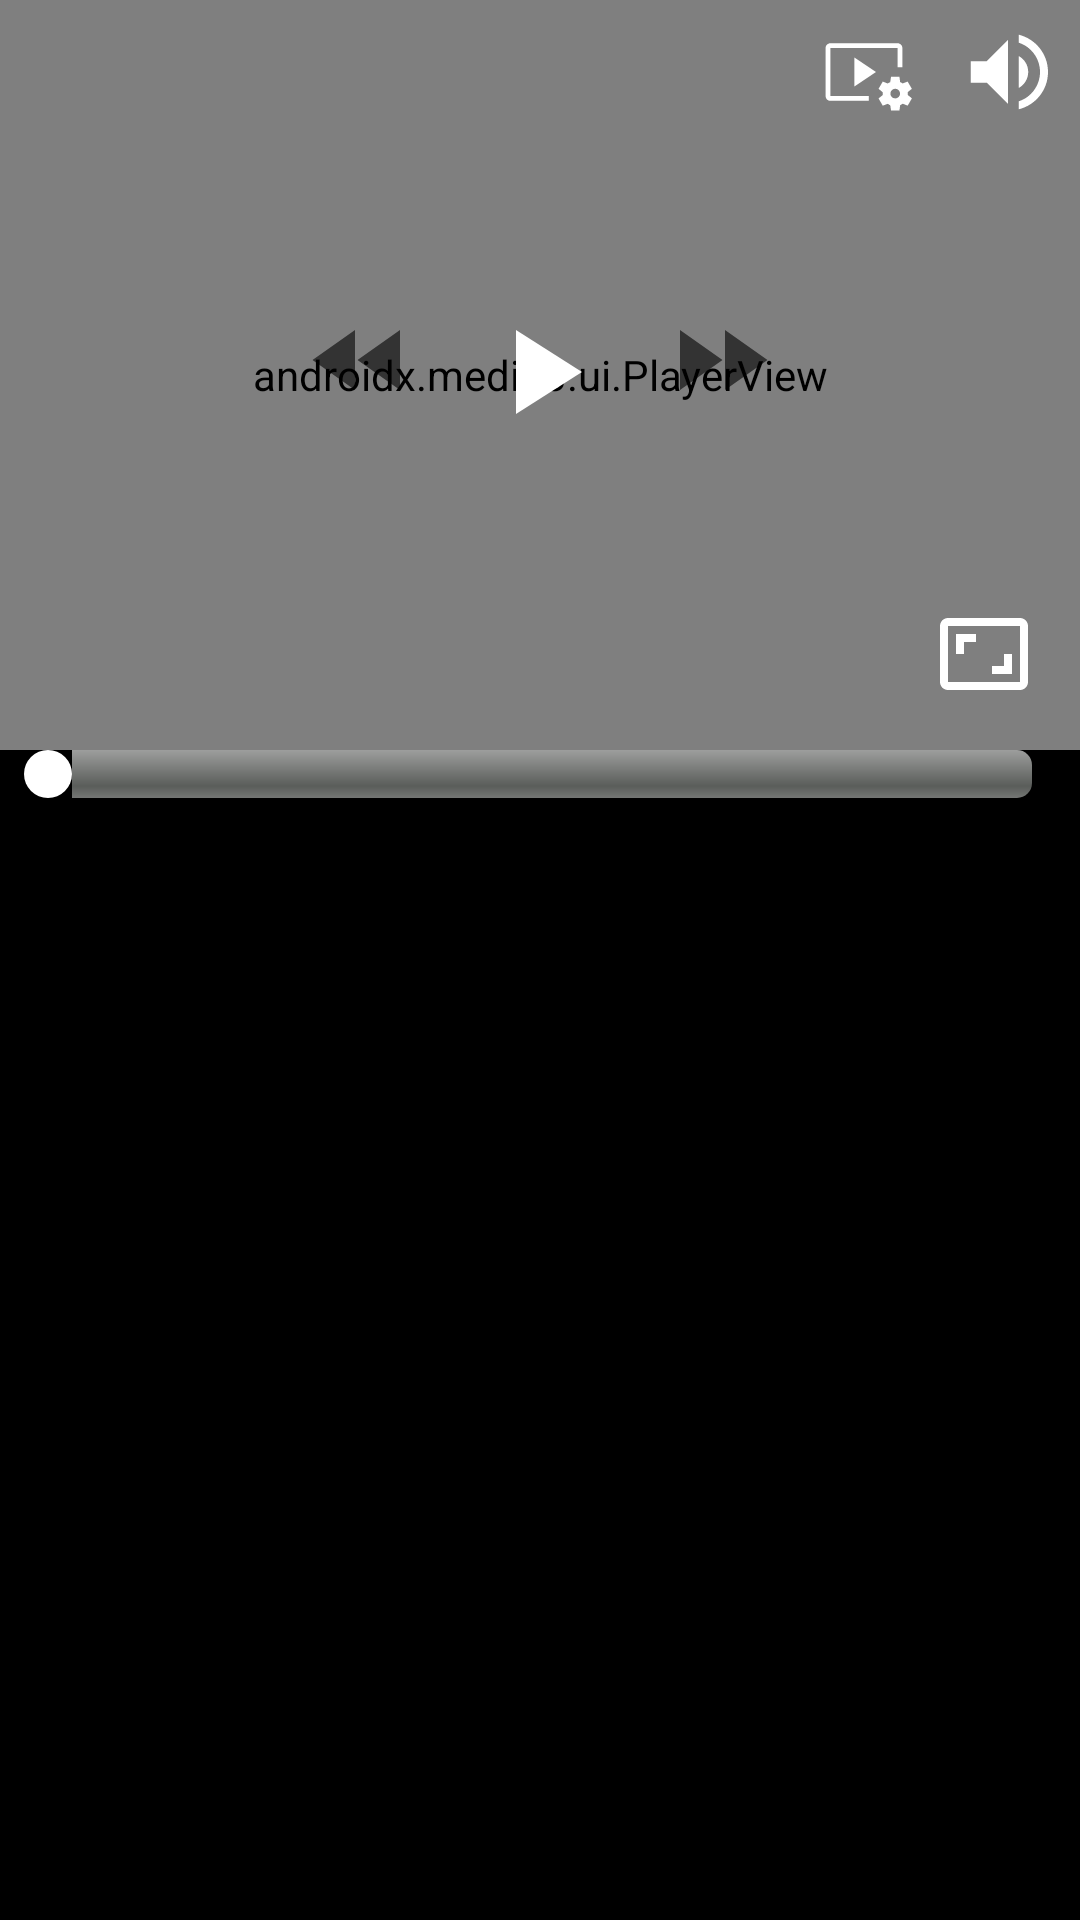

Android layout source for this screen:
<!-- AndroidManifest.xml: activity theme Theme.AppCompat.Light -->
<!-- res/layout/activity_media_player.xml -->
<RelativeLayout xmlns:android="http://schemas.android.com/apk/res/android"
    xmlns:app="http://schemas.android.com/apk/res-auto"
    xmlns:tools="http://schemas.android.com/tools"
    android:layout_width="match_parent"
    android:layout_height="match_parent"
    android:background="@color/black"
    tools:context=".MediaPlayerActivity">

    <androidx.media3.ui.PlayerView
        android:id="@+id/mediaPlayer"
        android:layout_width="match_parent"
        android:layout_height="250dp"
        android:layout_centerInParent="false"
        app:use_controller="false" />

    <ImageView
        android:id="@+id/fullscreenButton"
        android:layout_width="wrap_content"
        android:layout_height="wrap_content"
        android:layout_alignBottom="@id/mediaPlayer"
        android:layout_alignEnd="@id/mediaPlayer"
        android:layout_margin="16dp"
        android:src="@drawable/ic_fullscreen_enter"
        android:elevation="3dp"
        android:translationZ="12dp" />

    <LinearLayout
        android:layout_width="wrap_content"
        android:layout_height="wrap_content"
        android:layout_centerInParent="@id/mediaPlayer"
        android:layout_centerHorizontal="true"
        android:layout_marginTop="100dp"
        android:orientation="horizontal">

        <ImageView
            android:id="@+id/rewindButton"
            android:layout_width="wrap_content"
            android:layout_height="wrap_content"
            android:src="@drawable/ic_rewind" />

        <ImageView
            android:id="@+id/playPauseButton"
            android:layout_width="wrap_content"
            android:layout_height="wrap_content"
            android:layout_marginStart="16dp"
            android:layout_marginEnd="16dp"
            android:src="@drawable/ic_play" />

        <ImageView
            android:id="@+id/forwardButton"
            android:layout_width="wrap_content"
            android:layout_height="wrap_content"
            android:src="@drawable/ic_fast_forward" />

    </LinearLayout>

    <SeekBar
        android:id="@+id/seekBar"
        android:layout_width="match_parent"
        android:layout_height="wrap_content"
        android:layout_below="@id/mediaPlayer"
        android:progressDrawable="@android:drawable/progress_horizontal"
        android:progressTint="#BC0000"
        android:thumb="@drawable/seekbar_thumb" />

    <LinearLayout
        android:id="@+id/topControls"
        android:layout_width="wrap_content"
        android:layout_height="wrap_content"
        android:layout_alignParentEnd="true"
        android:layout_alignParentTop="true"
        android:orientation="horizontal"
        android:padding="8dp">

        <ImageView
            android:id="@+id/qualityButton"
            android:layout_width="wrap_content"
            android:layout_height="wrap_content"
            android:src="@drawable/ic_quality"
            />

        <ImageView
            android:id="@+id/volumeButton"
            android:layout_width="wrap_content"
            android:layout_height="wrap_content"
            android:src="@drawable/ic_volume_on"
            android:layout_marginStart="16dp"
           />

    </LinearLayout>


</RelativeLayout>
<!-- resources referenced by this layout -->
<resources>
  <color name="black">#FF000000</color>
  <!-- drawable ic_fast_forward (drawable) -->
  <vector xmlns:android="http://schemas.android.com/apk/res/android"
      android:width="40dp"
      android:height="40dp"
      android:viewportWidth="24"
      android:viewportHeight="24"
      android:tint="?attr/colorControlNormal">
      <path
          android:fillColor="#FFFFFF"
          android:pathData="M4,18l8.5,-6L4,6v12zM13,6v12l8.5,-6L13,6z"/>
  </vector>
  <!-- drawable ic_fullscreen_enter (drawable) -->
  <vector xmlns:android="http://schemas.android.com/apk/res/android"
      android:width="32dp"
      android:height="32dp"
      android:viewportWidth="24"
      android:viewportHeight="24"
      android:tint="#ffffff">
      <path
          android:fillColor="#ffffff"
          android:pathData="M19,12h-2v3h-3v2h5v-5zM7,9h3L10,7L5,7v5h2L7,9zM21,3L3,3c-1.1,0 -2,0.9 -2,2v14c0,1.1 0.9,2 2,2h18c1.1,0 2,-0.9 2,-2L23,5c0,-1.1 -0.9,-2 -2,-2zM21,19.01L3,19.01L3,4.99h18v14.02z"/>
  </vector>
  <!-- drawable ic_play (drawable) -->
  <?xml version="1.0" encoding="utf-8"?>
  <vector xmlns:android="http://schemas.android.com/apk/res/android"
      android:width="48dp"
      android:height="48dp"
      android:viewportWidth="24.0"
      android:viewportHeight="24.0">
      <path
          android:fillColor="#FFFFFF"
          android:pathData="M8,5v14l11,-7z"/>
  </vector>
  <!-- drawable ic_quality (drawable) -->
  <vector xmlns:android="http://schemas.android.com/apk/res/android"
      android:width="32dp"
      android:height="32dp"
      android:viewportWidth="20"
      android:viewportHeight="20"
      android:tint="#ffffff">
      <path
          android:fillColor="#ffffff"
          android:pathData="M3,5h14v4h1V5c0,-0.55 -0.45,-1 -1,-1H3C2.45,4 2,4.45 2,5v10c0,0.55 0.45,1 1,1h8v-1H3V5z"/>
      <path
          android:fillColor="@android:color/white"
          android:pathData="M19.1,14.2l0.87,-0.69l-0.88,-1.52l-1.03,0.4c-0.16,-0.12 -0.34,-0.22 -0.53,-0.3L17.38,11h-1.75l-0.16,1.1c-0.18,0.08 -0.36,0.18 -0.52,0.3l-1.04,-0.41l-0.88,1.52l0.87,0.7c-0.02,0.2 -0.03,0.4 0,0.6l-0.87,0.69l0.88,1.52l1.03,-0.4c0.16,0.12 0.34,0.22 0.53,0.3L15.63,18h1.75l0.16,-1.1c0.18,-0.08 0.36,-0.18 0.52,-0.3l1.04,0.41l0.88,-1.52l-0.87,-0.7C19.12,14.59 19.12,14.4 19.1,14.2zM16.5,15.5c-0.55,0 -1,-0.45 -1,-1c0,-0.55 0.45,-1 1,-1c0.55,0 1,0.45 1,1C17.5,15.05 17.05,15.5 16.5,15.5z"/>
      <path
          android:fillColor="@android:color/white"
          android:pathData="M8,13l4.5,-3l-4.5,-3z"/>
  </vector>
  <!-- drawable ic_rewind (drawable) -->
  <vector xmlns:android="http://schemas.android.com/apk/res/android"
      android:width="40dp"
      android:height="40dp"
      android:viewportWidth="24"
      android:viewportHeight="24"
      android:tint="?attr/colorControlNormal">
      <path
          android:fillColor="#FFFFFF"
          android:pathData="M11,18L11,6l-8.5,6 8.5,6zM11.5,12l8.5,6L20,6l-8.5,6z"/>
  </vector>
  <!-- drawable ic_volume_on (drawable) -->
  <vector xmlns:android="http://schemas.android.com/apk/res/android"
      android:width="32dp"
      android:height="32dp"
      android:viewportWidth="18"
      android:viewportHeight="18"
      android:tint="#FFFFFF"
      android:autoMirrored="true">
      <path
          android:fillColor="#FFFFFF"
          android:pathData="M12.79,9c0,-1.3 -0.72,-2.42 -1.79,-3v6c1.06,-0.58 1.79,-1.7 1.79,-3zM2,7v4h3l4,4L9,3L5,7L2,7zM11,2v1.5c2.32,0.74 4,2.93 4,5.5s-1.68,4.76 -4,5.5L11,16c3.15,-0.78 5.5,-3.6 5.5,-7S14.15,2.78 11,2z"/>
  </vector>
  <!-- drawable seekbar_thumb (drawable) -->
  <shape xmlns:android="http://schemas.android.com/apk/res/android"
      android:shape="oval">
      <size
          android:width="16dp"
          android:height="16dp" />
      <solid android:color="@android:color/white" />
  
  </shape>
</resources>
